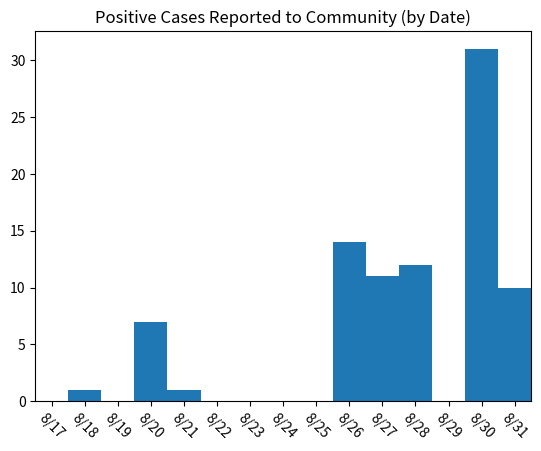
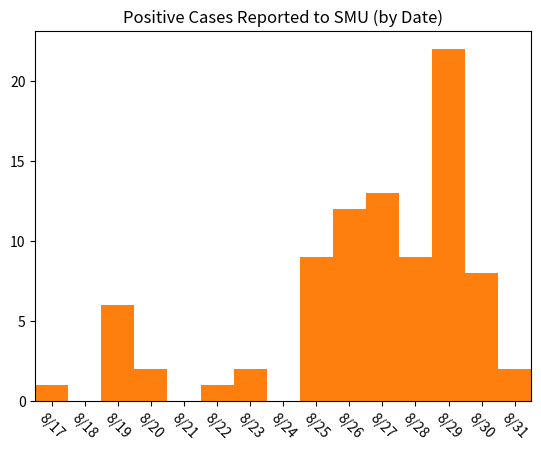
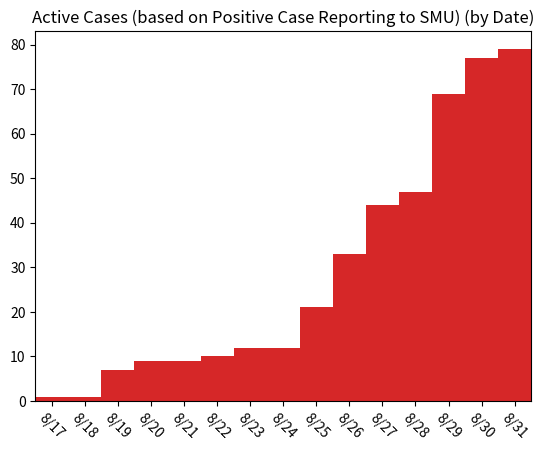
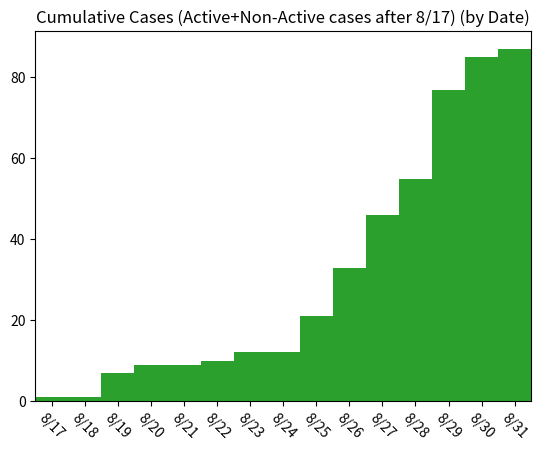

These charts were generated, in order, by the following Python code:
# COVID Cases Information - SMU Campus | Fall 2020
# All information comes from here: https://blog.smu.edu/coronavirus-covid-19/cases/

import matplotlib.pyplot as plt
import warnings
warnings.filterwarnings('ignore')

# Day 0 is August 17th, 2020
# SMU removes case information once the case is no longer active, so I will keep a log of all cases AFTER August 17th

community_notified_date = [0,1,0,7,1, 0, 0, 0, 0,14,11,12, 0,31,10]
postive_test_date =       [1,0,6,2,0, 1, 2, 0, 9,12,13, 9,22, 8, 2]
active_cases_date =       [1,1,7,9,9,10,12,12,21,33,44,47,69,77,79]
cumulative_cases_date =   [1,1,7,9,9,10,12,12,21,33,46,55,77,85,87]

x_values = [0,1,2,3,4,5,6,7,8,9,10,11,12,13,14]

plt.bar(x_values, community_notified_date, width=1)
plt.title('Positive Cases Reported to Community (by Date)')
plt.xlim(-0.5,14.5)
plt.xticks([0,1,2,3,4,5,6,7,8,9,10,11,12,13,14],['8/17','8/18','8/19','8/20','8/21','8/22','8/23','8/24','8/25','8/26','8/27','8/28','8/29','8/30','8/31'], rotation=-45)
plt.savefig('SMU_COVID19_community_notified_cases_08_31.jpg',dpi=300)
plt.show()

plt.bar(x_values, postive_test_date, width=1, color='tab:orange')
plt.title('Positive Cases Reported to SMU (by Date)')
plt.xlim(-0.5,14.5)
plt.xticks([0,1,2,3,4,5,6,7,8,9,10,11,12,13,14],['8/17','8/18','8/19','8/20','8/21','8/22','8/23','8/24','8/25','8/26','8/27','8/28','8/29','8/30','8/31'], rotation=-45)
plt.savefig('SMU_COVID19_positive_test_cases_08_31.jpg',dpi=300)
plt.show()

plt.bar(x_values, active_cases_date, width=1, color='tab:red')
plt.title('Active Cases (based on Positive Case Reporting to SMU) (by Date)')
plt.xlim(-0.5,14.5)
plt.xticks([0,1,2,3,4,5,6,7,8,9,10,11,12,13,14],['8/17','8/18','8/19','8/20','8/21','8/22','8/23','8/24','8/25','8/26','8/27','8/28','8/29','8/30','8/31'], rotation=-45)
plt.savefig('SMU_COVID19_active_cases_08_31.jpg',dpi=300)
plt.show()

plt.bar(x_values, cumulative_cases_date, width=1, color='tab:green')
plt.title('Cumulative Cases (Active+Non-Active cases after 8/17) (by Date)')
plt.xlim(-0.5,14.5)
plt.xticks([0,1,2,3,4,5,6,7,8,9,10,11,12,13,14],['8/17','8/18','8/19','8/20','8/21','8/22','8/23','8/24','8/25','8/26','8/27','8/28','8/29','8/30','8/31'], rotation=-45)
plt.savefig('SMU_COVID19_cumulative_cases_08_31.jpg',dpi=300)
plt.show()
